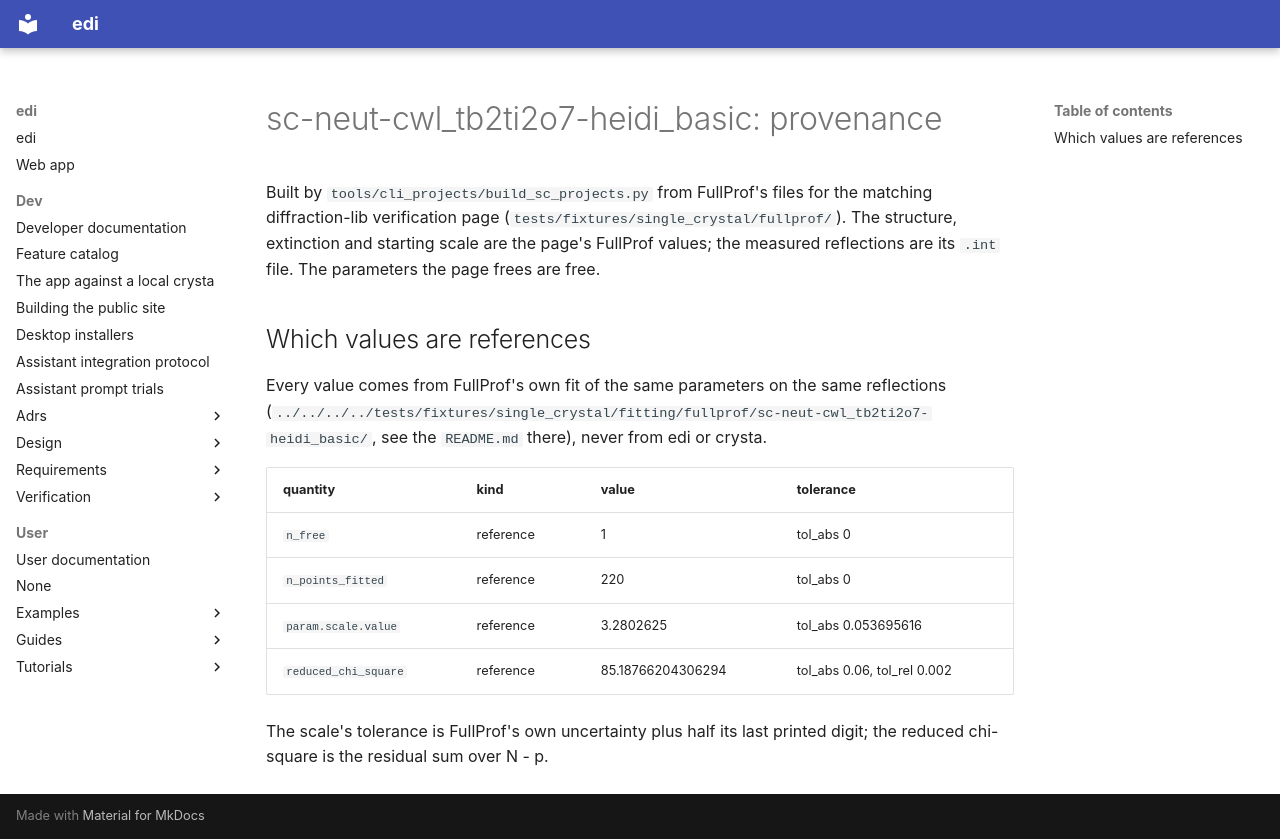

repository: enhantica/edi · page: user/cli/sc-neut-cwl_tb2ti2o7-heidi_basic/PROVENANCE/index.html · generator: mkdocs

# sc-neut-cwl_tb2ti2o7-heidi_basic: provenance

Built by `tools/cli_projects/build_sc_projects.py` from FullProf's files for the matching
diffraction-lib verification page (`tests/fixtures/single_crystal/fullprof/`). The structure,
extinction and starting scale are the page's FullProf values; the measured reflections are its
`.int` file. The parameters the page frees are free.

## Which values are references

Every value comes from FullProf's own fit of the same parameters on the same reflections (`../../../../tests/fixtures/single_crystal/fitting/fullprof/sc-neut-cwl_tb2ti2o7-heidi_basic/`, see the `README.md` there), never from edi or
crysta.

| quantity | kind | value | tolerance |
| --- | --- | --- | --- |
| `n_free` | reference | 1 | tol_abs 0 |
| `n_points_fitted` | reference | 220 | tol_abs 0 |
| `param.scale.value` | reference | 3.2802625 | tol_abs 0.053695616 |
| `reduced_chi_square` | reference | 85.18766204306294 | tol_abs 0.06, tol_rel 0.002 |

The scale's tolerance is FullProf's own uncertainty plus half its last printed digit; the reduced chi-square is the residual sum over N - p.
